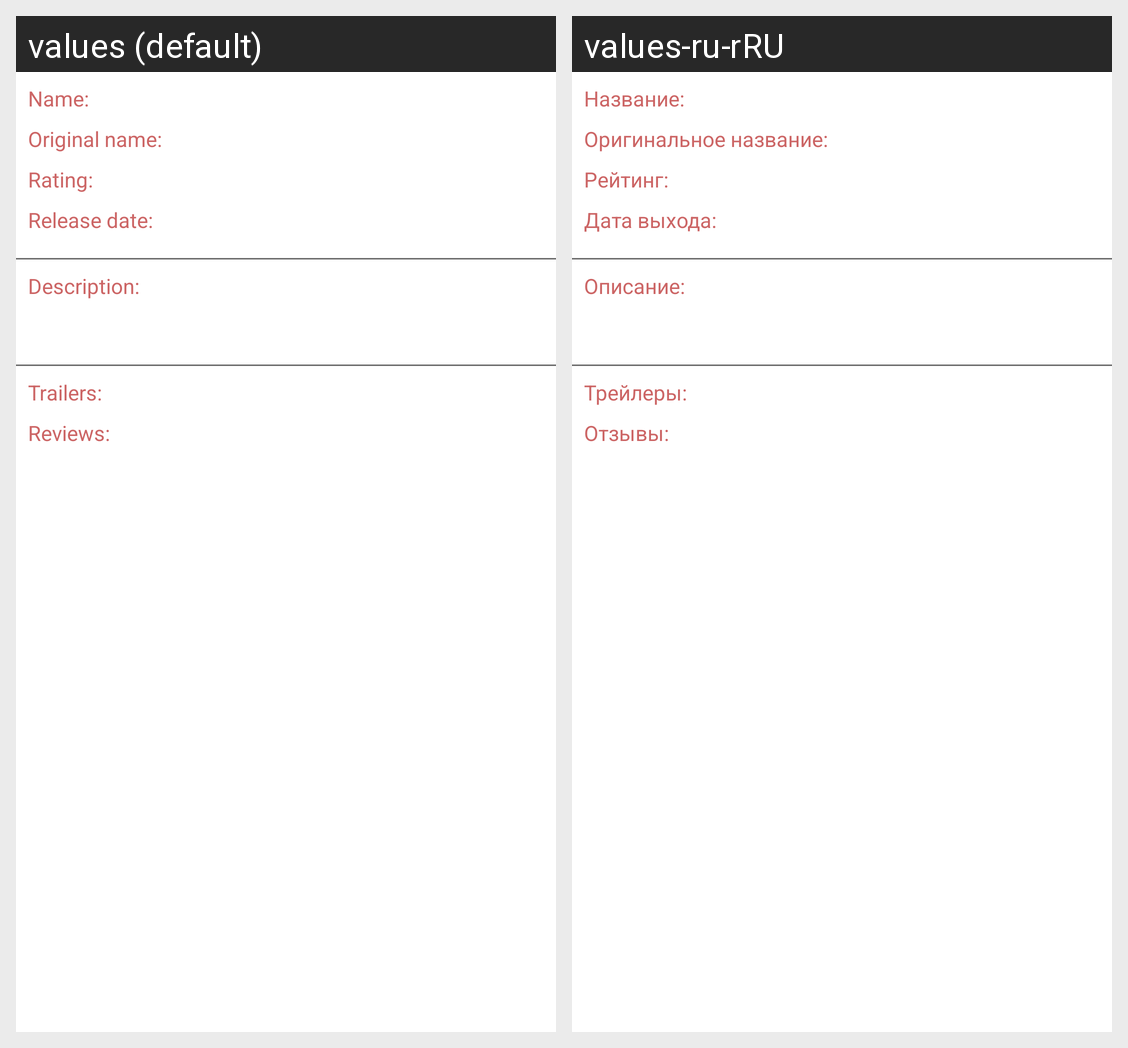

The Android screen above is rendered under two locales of the same app. Produce the string resources it draws, with the default and per-locale values.
Android screen res/layout/movie_info.xml rendered under 2 locales, left to right: values (default), values-ru-rRU. Device: Nexus 5 (rendered at 1080×1920; each locale shown at half size, 540×960, under a caption strip naming it); theme Theme.MyFavoriteMovies.
Strings drawn on this screen, with the default value and each locale's value (text and hints the layout hard-codes, and strings that could not be matched under every locale, appear in the picture but are not listed):

label_title
  values: Name:
  values-ru-rRU: Название:

label_original_title
  values: Original name:
  values-ru-rRU: Оригинальное название:

label_rating
  values: Rating:
  values-ru-rRU: Рейтинг:

label_release_date
  values: Release date:
  values-ru-rRU: Дата выхода:

label_description
  values: Description:
  values-ru-rRU: Описание:

trailers_label
  values: Trailers:
  values-ru-rRU: Трейлеры:

reviews
  values: Reviews:
  values-ru-rRU: Отзывы:
